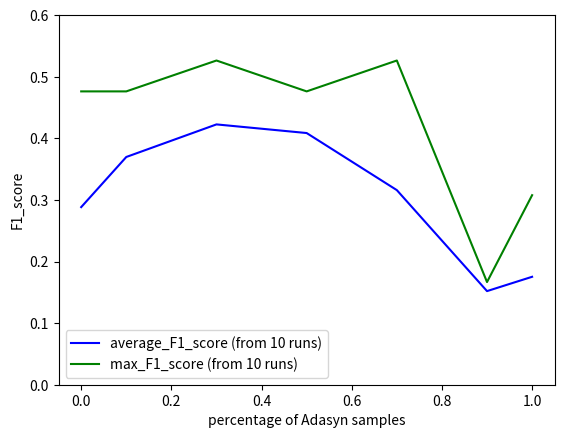

Write the Python code that produced this figure. (Note: this script raises an exception after producing the figure.)
# This scripts kept a record of F1 score over adasyn percentage for data set racketsports imbalance ratio 11:108

import matplotlib.pyplot as plt

ada_perc = [0,0.1,0.3,0.5,0.7,0.9,1]
f1_mean_max = [(0.28832252199125263, 0.47619047619047616),
 (0.36971497370878176, 0.47619047619047616),
 (0.4225913577306766, 0.5263157894736842),
 (0.4085727799891887, 0.47619047619047616),
 (0.31591589267285863, 0.5263157894736842),
 (0.151973951973952, 0.16666666666666669),
(0.17521367521367523, 0.3076923076923077)]
f1_mean = [i[0] for i in f1_mean_max]
f1_max = [i[1] for i in f1_mean_max]

plt.plot(ada_perc,f1_mean,'b-',label='average_F1_score (from 10 runs)')
plt.plot(ada_perc,f1_max, 'g-',label='max_F1_score (from 10 runs)')
plt.ylim(top=0.6,bottom=0)
plt.ylabel('F1_score')
plt.xlabel('percentage of Adasyn samples')
plt.legend()
plt.savefig('/Users/<user>/Documents/research/notes/plots/' + 'f1_vs_ada_perc_RacketSport.png')

